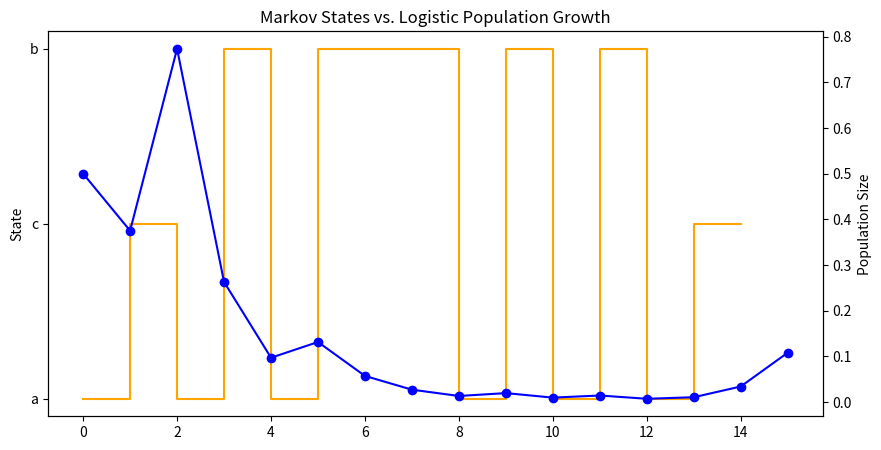

The matplotlib source for this figure:
import random
import matplotlib.pyplot as plt

states = ['a', 'b', 'c']
weights = {'a': 1.5, 'b': 0.5, 'c': 3.3}
transitions = {
    'a': {'b': 0.4, 'c': 0.6},
    'b': {'a': 0.5, 'b': 0.5},
    'c': {'a': 0.2, 'c': 0.6, 'b': 0.2}
}

current_state = 'a'
S = [current_state]

for _ in range(14):
    options = list(transitions[current_state].keys())
    probs = list(transitions[current_state].values())
    current_state = random.choices(options, weights=probs)[0]
    S.append(current_state)

r_values = [weights[s] for s in S]
x = 0.5
population_history = [x]

for r in r_values:
    x = r * x * (1 - x)
    population_history.append(x)

print("Sequence S:", S)
print("Growth Factors (r):", r_values)
print("Population at step 15:", population_history[-1])

plt.figure(figsize=(10, 5))
plt.step(range(len(S)), S, where='post', color='orange', label='State (Markov)')
plt.ylabel('State')
plt.twinx()
plt.plot(population_history, color='blue', marker='o', label='Population')
plt.ylabel('Population Size')
plt.title('Markov States vs. Logistic Population Growth')
plt.show()  
